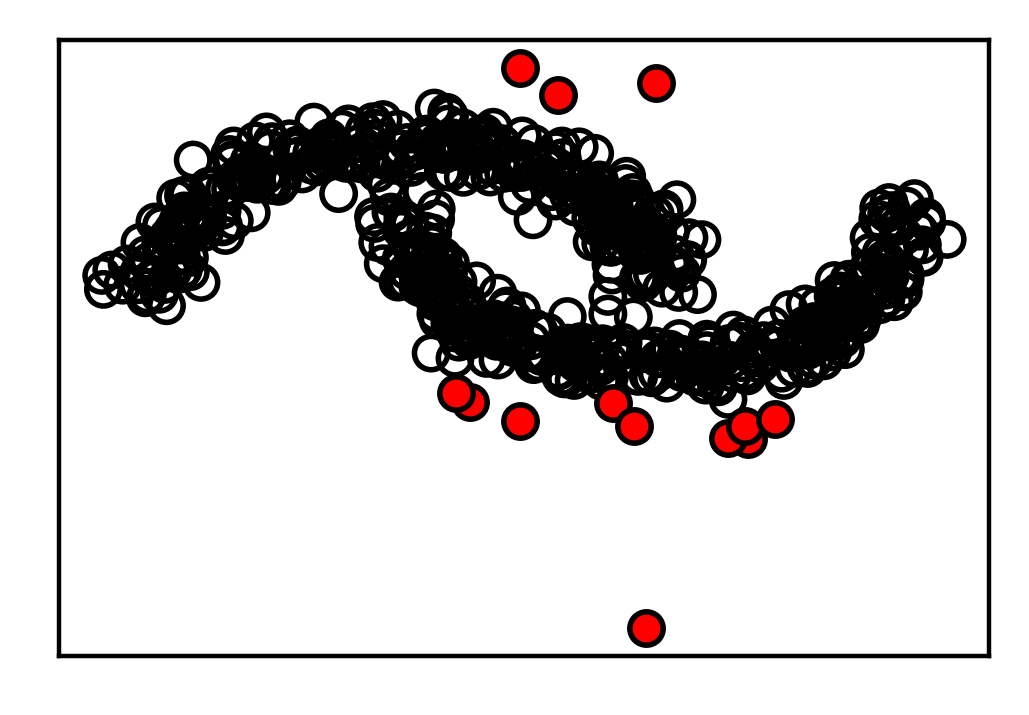

Values plotted in this chart, from the file beside it:
A0, A1, labels
0.9077, 0.696, 0
0.7227, 0.4573, 0
0.4755, 0.8111, 0
0.1425, 0.7451, 0
0.07662, 0.5747, 0
0.9412, 0.7167, 0
0.4113, 0.9133, 0
0.4672, 0.5112, 0
0.8526, 0.5441, 0
0.9285, 0.7395, 0
0.3665, 0.8218, 0
0.4051, 0.8448, 0
0.7157, 0.5149, 0
0.2995, 0.8358, 0
0.7056, 0.4768, 0
0.8525, 0.5093, 0
0.1453, 0.7833, 0
0.5835, 0.475, 0
0.1216, 0.7058, 0
0.4841, 0.5408, 0
0.605, 0.5025, 0
0.6281, 0.7768, 0
0.6405, 0.6159, 0
0.5909, 0.44, 0
0.9219, 0.6687, 0
0.8543, 0.4764, 0
0.3999, 0.5912, 0
0.7614, 0.4581, 0
0.111, 0.7292, 0
0.09498, 0.7359, 0
0.5735, 0.7984, 0
0.4769, 0.5115, 0
0.4606, 0.8593, 0
0.1247, 0.728, 0
0.9197, 0.6475, 0
0.5433, 0.4476, 0
0.873, 0.6011, 0
0.9268, 0.6025, 0
0.7528, 0.508, 0
0.463, 0.8934, 0
0.8353, 0.5409, 0
0.5252, 0.8237, 0
0.0972, 0.6996, 0
0.493, 0.8191, 0
0.002002, 0.6039, 0
0.3068, 0.8281, 0
0.4492, 0.5375, 0
0.8006, 0.5023, 0
0.1037, 0.6607, 0
0.6803, 0.7639, 0
0.4137, 0.8749, 0
0.7157, 0.4945, 0
0.6394, 0.7173, 0
0.1432, 0.7155, 0
0.5943, 0.7496, 0
0.8427, 0.5089, 0
0.4812, 0.8357, 0
0.7788, 0.47, 0
0.7578, 0.4729, 0
0.455, 0.4807, 0
... 583 more rows
